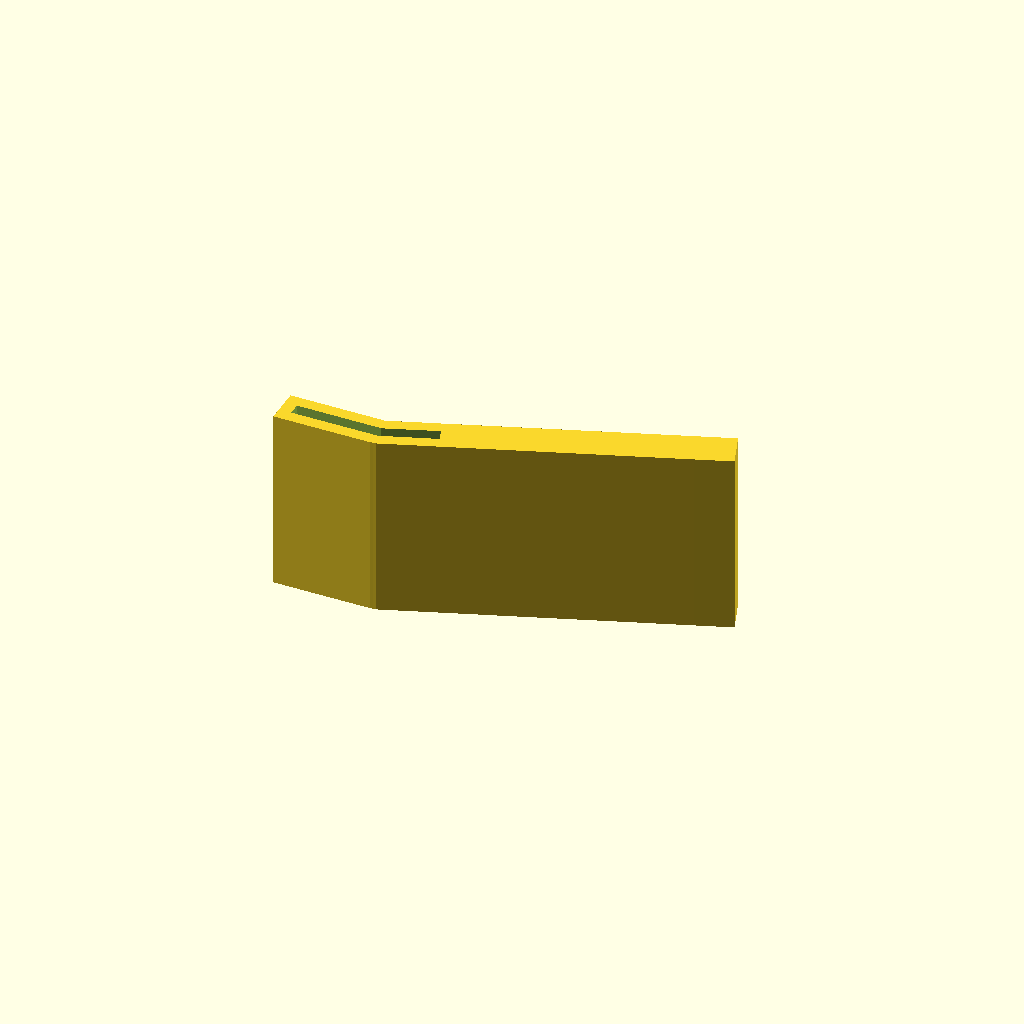
Cell 1 — every parameter at its default value.
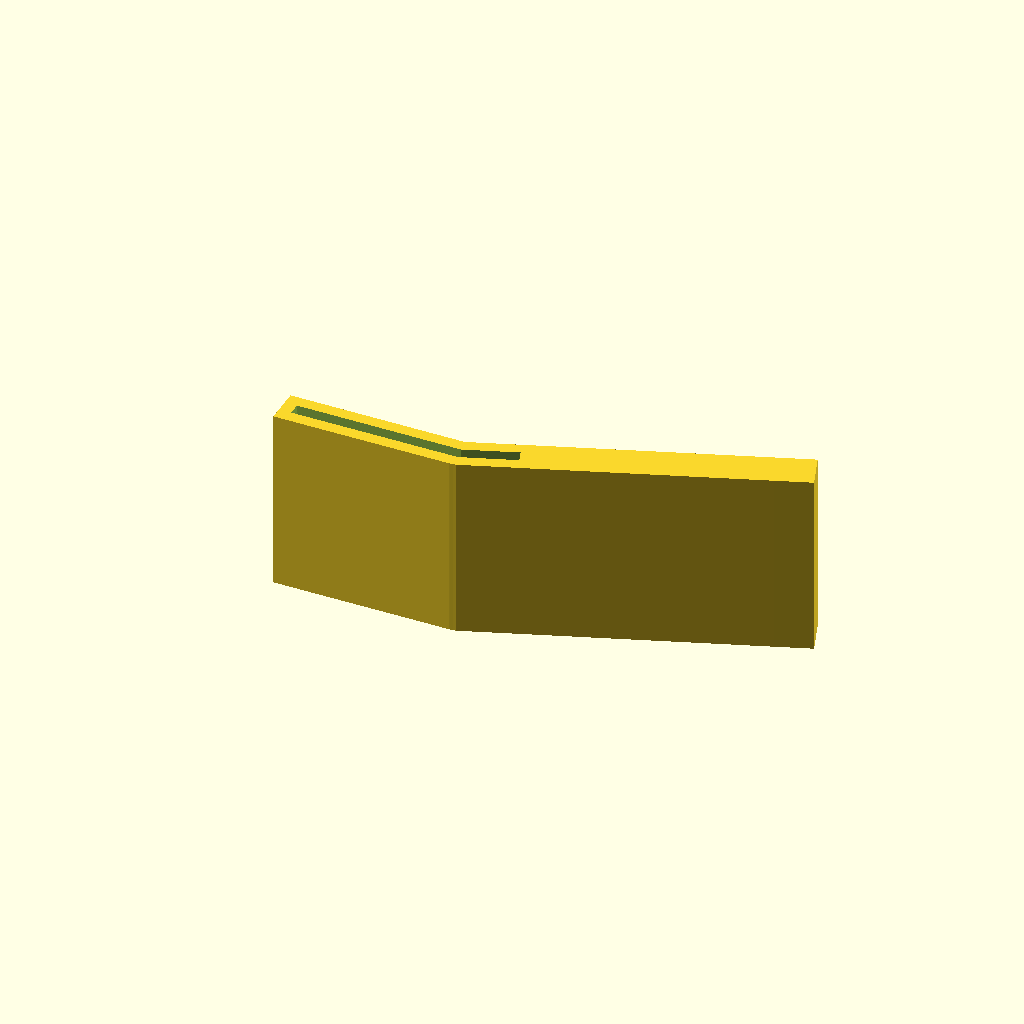
Cell 2: the same model with Arm_Length = 13.
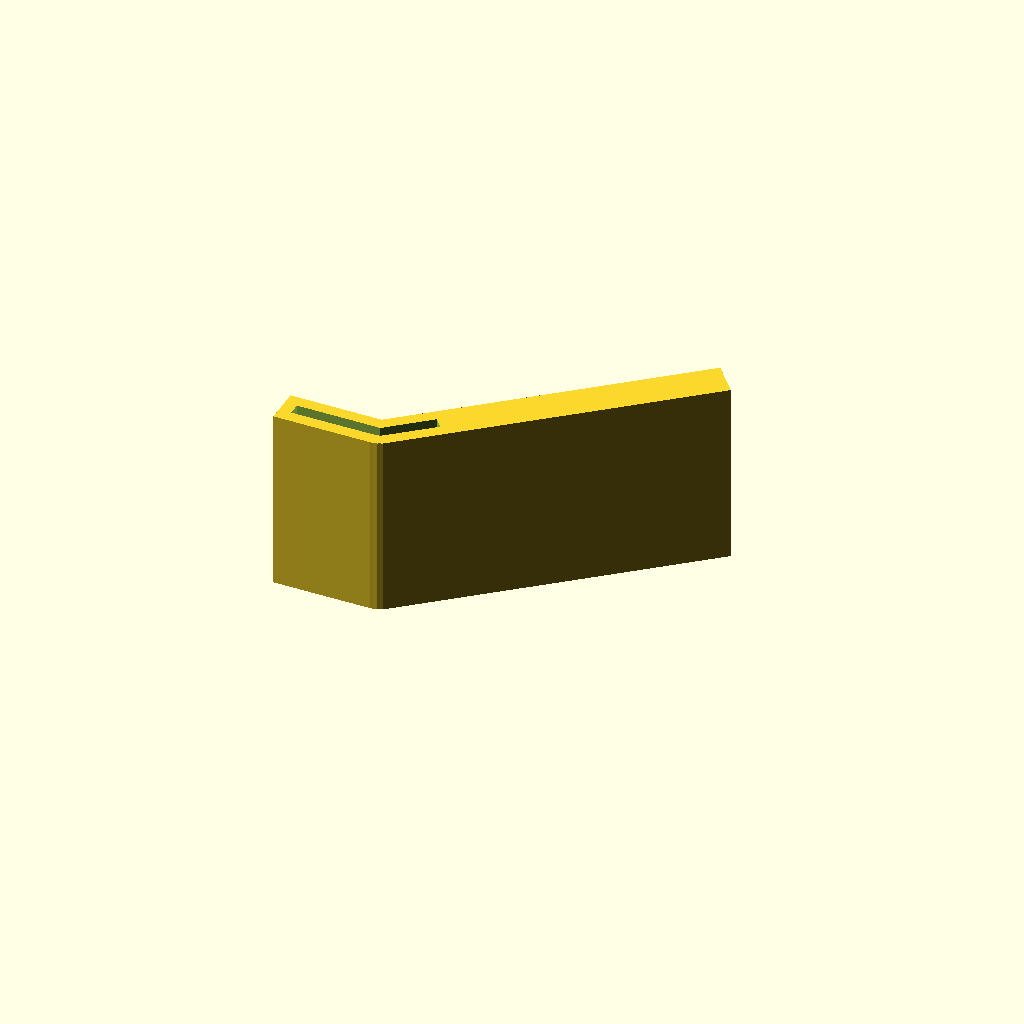
Cell 3 — Tab_Angle set to 40, the other parameters unchanged.
All cells are drawn from one camera (rotation 55°, 0°, 25°, orthographic, colour scheme Cornfield), so only the parameter changes between them.
Source of the model, hvac-vent-lever-extension/hvac-vent-lever-extension.scad:
Arm_Length = 6.5; // 0.1
Arm_Width = 10; // 0.1
Arm_Thickness = 1; // 0.1
Tab_Length = 4.0; // 0.1
Tab_Angle = 20; // 0.1
Extension_Length = 25; // 0.1
Extension_Width = 15; // 0.1
Extension_Thickness = 3; // 0.1

$fa = $preview ? 10 : 2;
$fs = $preview ? 0.5 : 0.1;

module line(start, end, thickness = 1) {
	hull() {
		translate(start)
			if ($children > 0)
				children(0);
			else
				square(thickness, center=true);
		translate(end)
			if ($children > 1)
				children(1);
			else if ($children > 0)
				children(0);
			else
				square(thickness, center=true);
	}
}

translate([0, 0, Extension_Width])
	rotate(180, [1, 0, 0])
		difference() {
			linear_extrude(Extension_Width) {
				line([0,0], [Arm_Length, 0]) {
					square(Extension_Thickness, center=true);
					circle(d=Extension_Thickness);
				}

				translate([Arm_Length, 0, 0])
					rotate(-Tab_Angle, [0,0,1])
						line([0,0], [Extension_Length, 0]) {
							circle(d=Extension_Thickness);
							square(Extension_Thickness, center=true);
						}
			}
			translate([0, 0, -1])
				linear_extrude(Arm_Width+1) {
					line([0,0], [Arm_Length, 0]) {
						square(Arm_Thickness, center=true);
						circle(d=Arm_Thickness);
					}

					translate([Arm_Length, 0, 0])
						rotate(-Tab_Angle, [0,0,1])
							line([0,0], [Tab_Length, 0]) {
								circle(d=Arm_Thickness);
								square(Arm_Thickness, center=true);
							}
				}
		}
Customizer parameters (derived from the source; name, type, default, range or options):
Arm_Length: number, default 6.5
Arm_Width: number, default 10
Arm_Thickness: number, default 1
Tab_Length: number, default 4
Tab_Angle: number, default 20
Extension_Length: number, default 25
Extension_Width: number, default 15
Extension_Thickness: number, default 3
